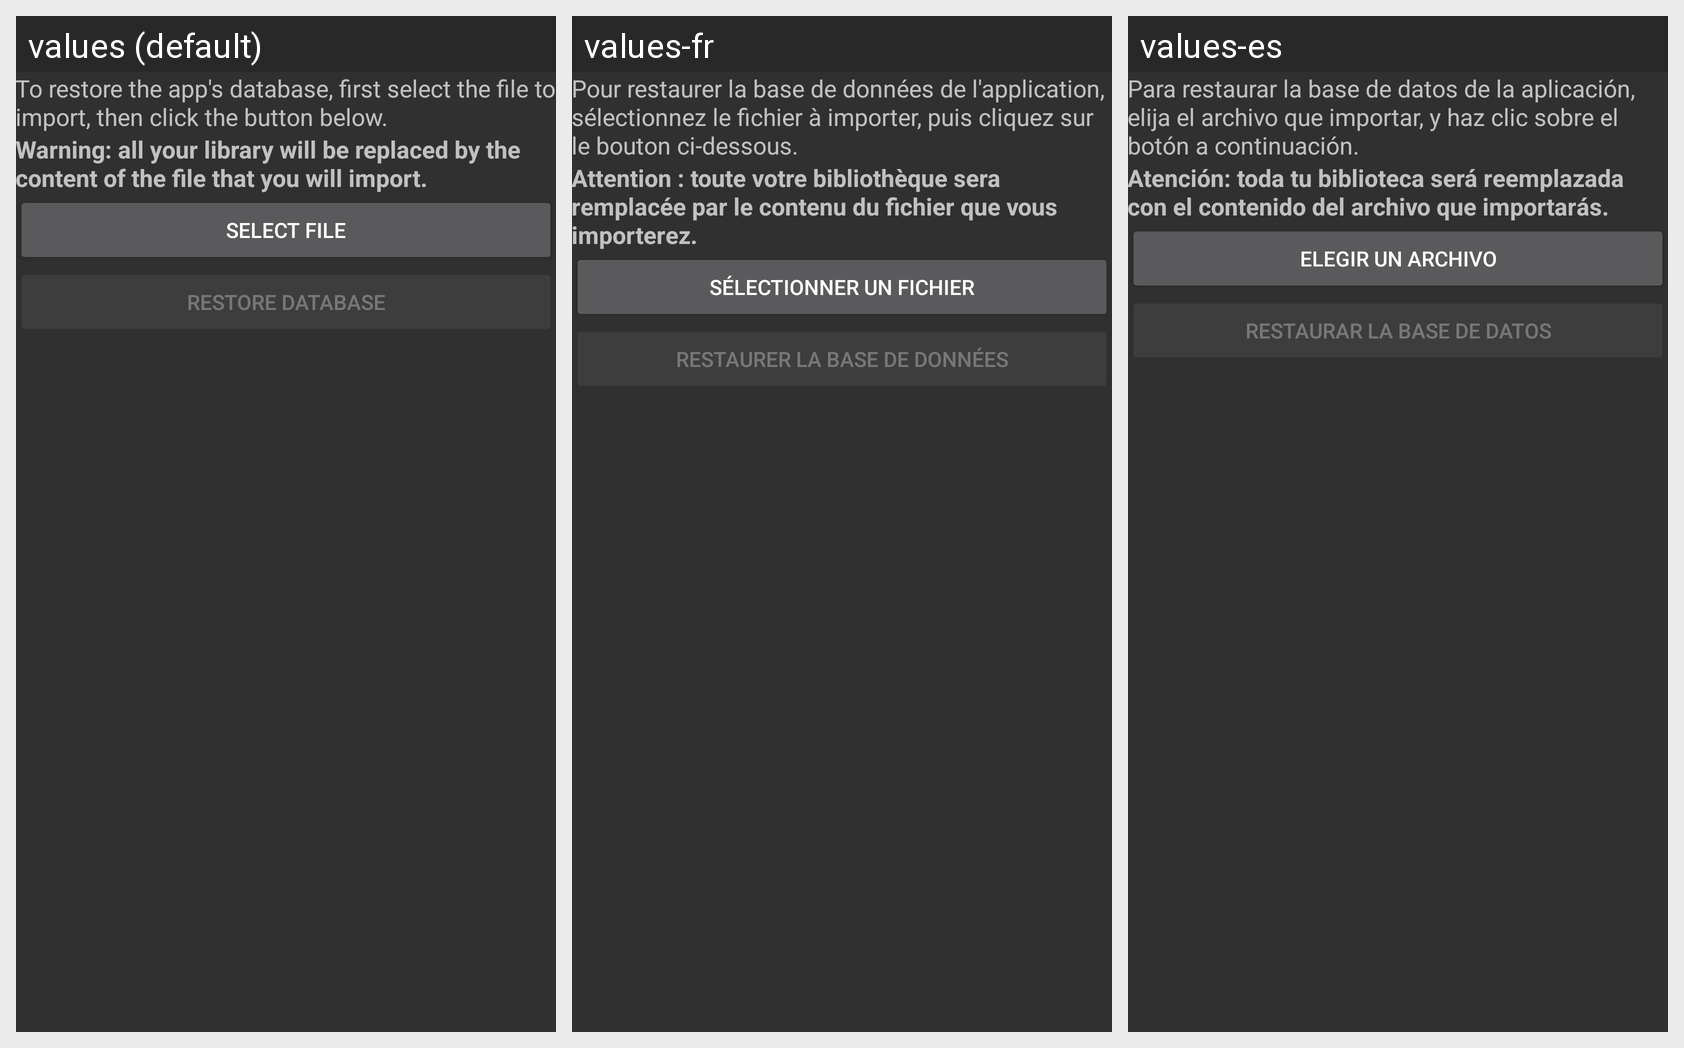

The Android screen above is rendered under several locales of the same app. Produce the string resources it draws, with the default and per-locale values.
Android screen res/layout/fragment_database_restore.xml rendered under 3 locales, left to right: values (default), values-fr, values-es. Device: Nexus 5 (rendered at 1080×1920; each locale shown at half size, 540×960, under a caption strip naming it); theme AppTheme.
Strings drawn on this screen, with the default value and each locale's value (text and hints the layout hard-codes, and strings that could not be matched under every locale, appear in the picture but are not listed):

text_info_restore_db
  values: To restore the app's database, first select the file to import, then click the button below.
  values-fr: Pour restaurer la base de données de l'application, sélectionnez le fichier à importer, puis cliquez sur le bouton ci-dessous.
  values-es: Para restaurar la base de datos de la aplicación, elija el archivo que importar, y haz clic sobre el botón a continuación.

text_info_restore_db_warning
  values: Warning: all your library will be replaced by the content of the file that you will import.
  values-fr: Attention : toute votre bibliothèque sera remplacée par le contenu du fichier que vous importerez.
  values-es: Atención: toda tu biblioteca será reemplazada con el contenido del archivo que importarás.

button_select_file
  values: Select file
  values-fr: Sélectionner un fichier
  values-es: Elegir un archivo

button_restore_db
  values: Restore database
  values-fr: Restaurer la base de données
  values-es: Restaurar la base de datos
